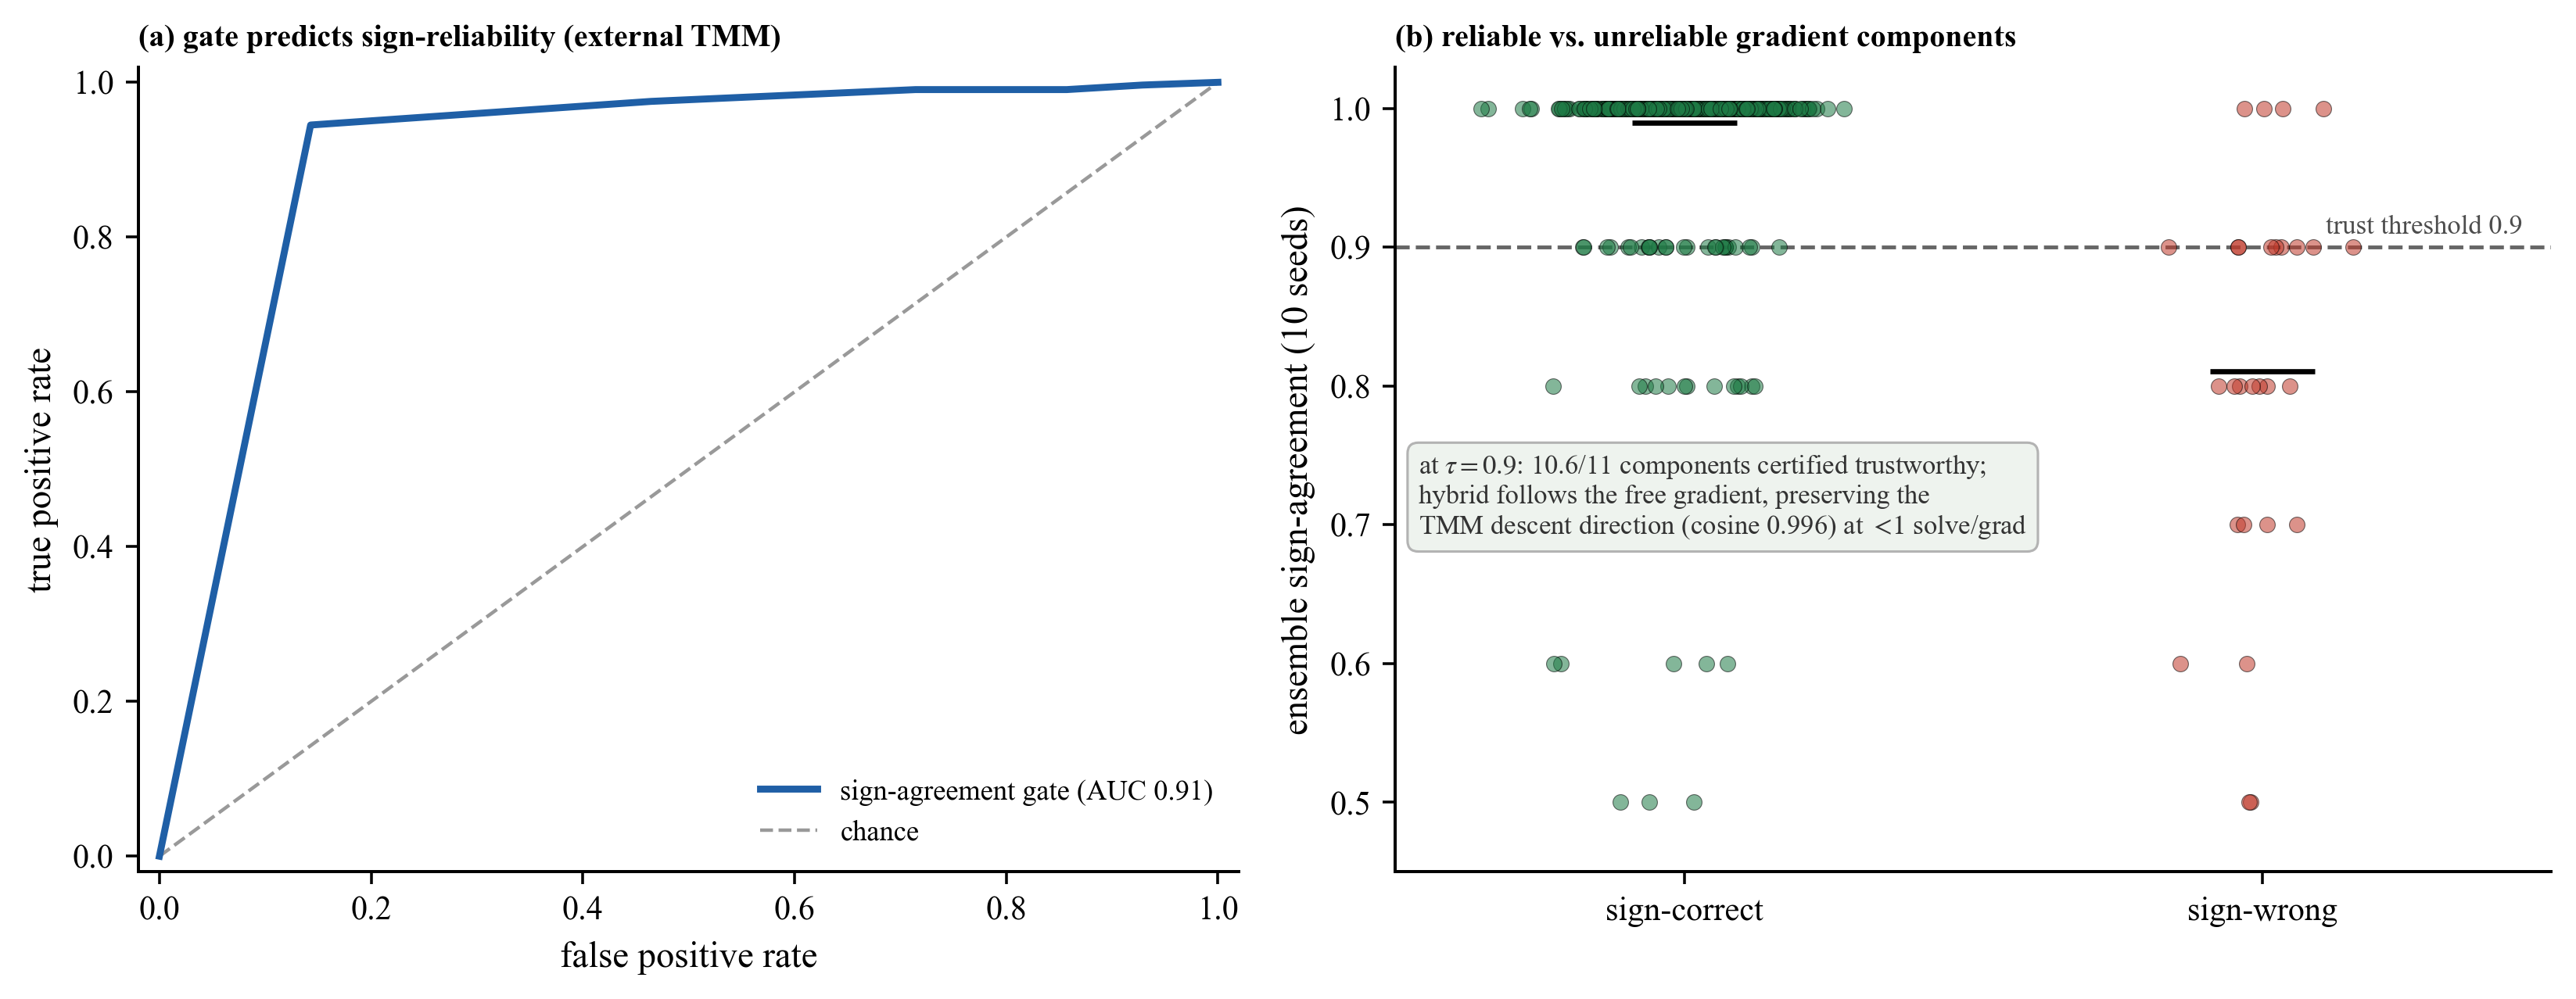

Generate this figure with Python:
# -*- coding: utf-8 -*-
# fig_extbench (2 panels) for the thin-film transfer-matrix (TMM) benchmark.
# (a) ROC of the sign-agreement gate predicting whether each surrogate gradient component
#     is sign-correct against the TMM gradient, pooled over query points.
# (b) sign-agreement separated by sign-correct vs sign-wrong components, with the trust threshold.
import os
os.environ['KMP_DUPLICATE_LIB_OK'] = 'TRUE'
import numpy as np
import matplotlib as mpl; mpl.use('Agg')
import matplotlib.pyplot as plt
from sklearn.metrics import roc_curve
mpl.rcParams.update({'font.family': 'serif', 'font.serif': ['Times New Roman'], 'mathtext.fontset': 'stix',
    'pdf.fonttype': 42, 'ps.fonttype': 42, 'axes.spines.top': False, 'axes.spines.right': False,
    'axes.labelsize': 10.5, 'xtick.labelsize': 9.5, 'ytick.labelsize': 9.5, 'legend.fontsize': 8.5, 'axes.linewidth': 0.9})
DIR = os.path.dirname(os.path.abspath(__file__)); GRN = '#1e7a45'; ACC = '#c0392b'; SIG = '#1f5fa6'
d = np.load(os.path.join(DIR, 'extbench_tmm.npz'))
sa = d['all_sa']; corr = d['all_correct']; auc = float(d['auc']); tau = float(d['tau'])
ntr = float(d['n_trust_mean']); K = int(d['K']); cos_ad = float(d['cos_ad'])

fig, (a, b) = plt.subplots(1, 2, figsize=(10.4, 4.1), gridspec_kw={'width_ratios': [1.0, 1.05]})

# (a) ROC
fpr, tpr, _ = roc_curve(corr, sa)
a.plot(fpr, tpr, '-', color=SIG, lw=2.0, zorder=3, label=f'sign-agreement gate (AUC {auc:.2f})')
a.plot([0, 1], [0, 1], '--', color='0.6', lw=1.0, zorder=1, label='chance')
a.set_xlabel('false positive rate'); a.set_ylabel('true positive rate')
a.set_xlim(-0.02, 1.02); a.set_ylim(-0.02, 1.02)
a.legend(loc='lower right', frameon=False, fontsize=8.2)
a.set_title('(a) gate predicts sign-reliability (external TMM)',
            loc='left', fontsize=9.0, fontweight='bold')

# (b) separation of sign-agreement by outcome
rng = np.random.default_rng(0)
grp = [('sign-correct', sa[corr == 1], GRN), ('sign-wrong', sa[corr == 0], ACC)]
for i, (lab, vals, col) in enumerate(grp):
    if len(vals):
        b.scatter(i + 0.09 * rng.standard_normal(len(vals)), vals, s=20, c=col, edgecolors='k',
                  linewidths=0.25, alpha=0.55, zorder=3)
        b.scatter([i], [vals.mean()], marker='_', s=900, c='k', zorder=4)
b.axhline(tau, color='0.4', ls='--', lw=1.1, zorder=2)
b.text(1.45, tau + 0.006, f'trust threshold {tau}', ha='right', va='bottom', fontsize=7.8, color='0.3')
b.set_xticks([0, 1]); b.set_xticklabels([g[0] for g in grp]); b.set_xlim(-0.5, 1.5)
b.set_ylabel('ensemble sign-agreement (10 seeds)'); b.set_ylim(0.45, 1.03)
b.text(0.02, 0.52,
       f"at $\\tau={tau}$: {ntr:.1f}/{K} components certified trustworthy;\n"
       f"hybrid follows the free gradient, preserving the\nTMM descent direction (cosine {cos_ad:.3f}) at "
       f"$<\\!1$ solve/grad",
       transform=b.transAxes, fontsize=7.8, va='top', ha='left', color='0.2',
       bbox=dict(boxstyle='round,pad=0.4', fc='#eef3ee', ec='0.7', lw=0.7))
b.set_title('(b) reliable vs. unreliable gradient components', loc='left',
            fontsize=9.0, fontweight='bold')

fig.tight_layout()
for ext in ('pdf', 'png'):
    fig.savefig(os.path.join(DIR, f'fig_extbench.{ext}'), dpi=320, bbox_inches='tight')
print('wrote fig_extbench.pdf/.png ; AUC', round(auc, 3), 'trusted', round(ntr, 1), '/', K)
